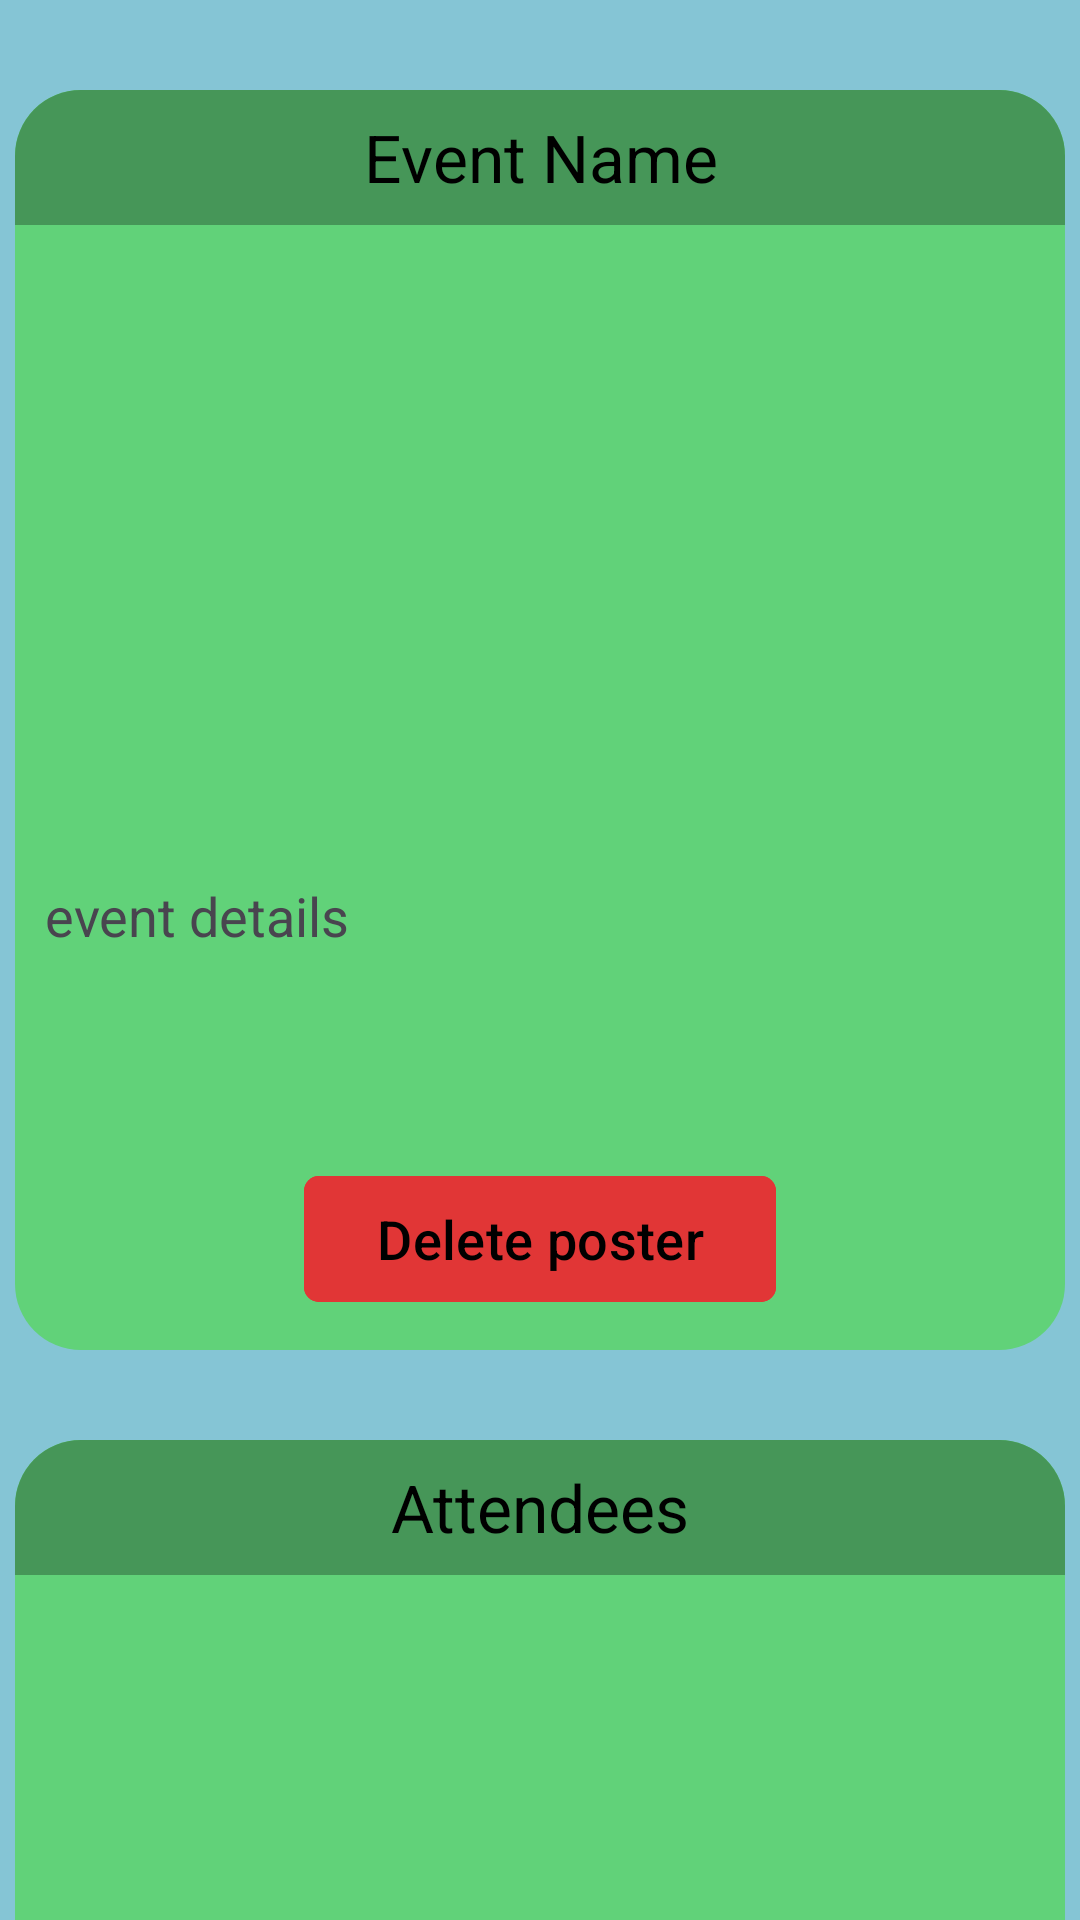

This screen was rendered from an Android layout file. Write that file and the resources it references.
<!-- AndroidManifest.xml: application theme Theme.EventGate -->
<!-- res/layout/activity_admin_event_viewer.xml -->
<?xml version="1.0" encoding="utf-8"?>
<androidx.constraintlayout.widget.ConstraintLayout xmlns:android="http://schemas.android.com/apk/res/android"
    xmlns:tools="http://schemas.android.com/tools"
    xmlns:app="http://schemas.android.com/apk/res-auto"
    android:layout_width="match_parent"
    android:layout_height="match_parent"
    android:background="@color/light_blue"
    tools:context=".admin.AdminActivity"
    android:id="@+id/admin_activity_layout">

    <LinearLayout
        android:id="@+id/event_layout"
        android:layout_width="350dp"
        android:layout_height="420dp"
        android:layout_centerHorizontal="true"
        android:background="@drawable/list_rounded_corners"
        android:orientation="vertical"
        android:layout_marginTop="30dp"
        app:layout_constraintEnd_toEndOf="parent"
        app:layout_constraintStart_toStartOf="parent"
        app:layout_constraintTop_toTopOf="parent">

        <TextView
            android:id="@+id/event_title"
            android:layout_width="match_parent"
            android:layout_height="45dp"
            android:background="@drawable/title_rounded_corners"
            android:gravity="center"
            android:text="@string/event_name"
            android:textAlignment="center"
            android:textColor="@color/black"
            android:maxLines="1"
            android:ellipsize="end"
            android:paddingHorizontal="20dp"
            android:textSize="22sp">
        </TextView>

        <androidx.viewpager.widget.ViewPager
            android:id="@+id/image_view_pager"
            android:layout_width="match_parent"
            android:layout_height="210dp">
        </androidx.viewpager.widget.ViewPager>
        
        <TextView
            android:id="@+id/event_details_textview"
            android:layout_width="match_parent"
            android:text="event details"
            android:textSize="18sp"
            android:paddingHorizontal="10dp"
            android:layout_marginTop="8dp"
            android:ellipsize="end"
            android:maxLines="4"
            android:layout_height="85dp" />

        <com.google.android.material.button.MaterialButton
            android:id="@+id/delete_poster_button"
            android:layout_width="wrap_content"
            android:layout_height="50dp"
            android:text="Delete poster"
            android:layout_gravity="center_horizontal"
            android:layout_marginTop="10dp"
            android:backgroundTint="@color/red"
            android:textColor="@color/black"
            android:textSize="18sp"
            app:cornerRadius="5dp"/>

    </LinearLayout>

    <LinearLayout
        android:id="@+id/user_layout"
        android:layout_width="350dp"
        android:layout_height="255dp"
        android:layout_below="@+id/event_layout"
        android:layout_centerHorizontal="true"
        android:background="@drawable/list_rounded_corners"
        android:orientation="vertical"
        android:layout_marginTop="30dp"
        app:layout_constraintEnd_toEndOf="parent"
        app:layout_constraintStart_toStartOf="parent"
        app:layout_constraintTop_toBottomOf="@id/event_layout">

        <TextView
            android:layout_width="match_parent"
            android:layout_height="45dp"
            android:background="@drawable/title_rounded_corners"
            android:gravity="center"
            android:text="@string/attendees_title"
            android:textAlignment="center"
            android:textColor="@color/black"
            android:textSize="22sp">
        </TextView>

        <ListView
            android:id="@+id/user_list"
            android:layout_width="match_parent"
            android:layout_height="wrap_content"
            android:choiceMode="singleChoice">
        </ListView>

    </LinearLayout>

    <com.google.android.material.button.MaterialButton
        android:id="@+id/event_back_button"
        android:layout_width="wrap_content"
        android:layout_height="wrap_content"
        android:layout_marginEnd="30dp"
        android:layout_marginBottom="25dp"
        android:backgroundTint="@color/light_gray"
        android:ems="5"
        android:text="@string/back"
        android:textColor="@color/black"
        android:textSize="18sp"
        app:cornerRadius="0dp"
        app:layout_constraintTop_toBottomOf="@id/user_layout"
        app:layout_constraintBottom_toBottomOf="parent"
        app:layout_constraintEnd_toEndOf="parent">
    </com.google.android.material.button.MaterialButton>

</androidx.constraintlayout.widget.ConstraintLayout>
<!-- resources referenced by this layout -->
<resources>
  <color name="black">#FF000000</color>
  <color name="light_blue">#85C5D5</color>
  <color name="light_gray">#D5D5D5</color>
  <color name="red">#E13636</color>
  <!-- drawable list_rounded_corners (drawable) -->
  <?xml version="1.0" encoding="utf-8"?>
  <shape
      xmlns:android="http://schemas.android.com/apk/res/android"
      android:shape="rectangle">
      <corners android:radius="22dp"/>
      <solid android:color="@color/green" />
  </shape>
  <!-- drawable title_rounded_corners (drawable) -->
  <?xml version="1.0" encoding="utf-8"?>
  <shape xmlns:android="http://schemas.android.com/apk/res/android"
      android:shape="rectangle">
      <corners
          android:topLeftRadius="22dp"
          android:topRightRadius="22dp" />
      <solid android:color="@color/dark_green" />
  </shape>
  <string name="attendees_title">Attendees</string>
  <string name="back">Back</string>
  <string name="event_name">Event Name</string>
  <style name="Theme.EventGate" parent="Base.Theme.EventGate" />
  <color name="green">#61D279</color>
  <color name="dark_green">#469658</color>
  <style name="Base.Theme.EventGate" parent="Theme.Material3.DayNight.NoActionBar">
          
          
      </style>
</resources>
